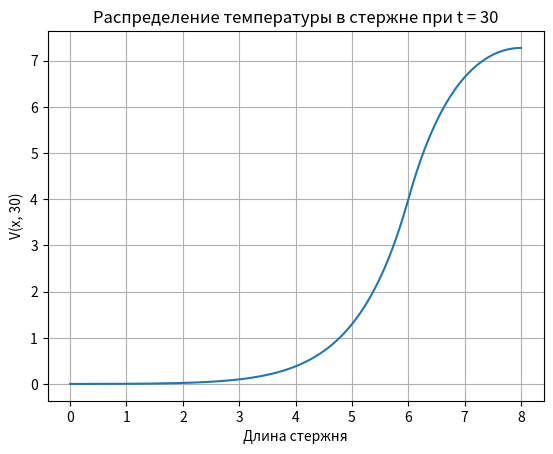

This figure's Python source:
import numpy as np
import matplotlib.pyplot as plt

eps = 0.00001


def fi(x, l):
    return 1 if 0.75 * l <= x <= 1.25 * l else 0


def f_n(n):
    if n == 0:
        return 0.25
    return (-2*np.sin(0.75*np.pi*n)) / (np.pi * n)


def v_x_t(n, c, k, l, x, t, s, alpha, u0):
    r = np.sqrt(s / np.pi)
    sum = 0
    for i in range(0, n):
        degree_exp = -(k*(np.pi**2)*(i**2) / ((l**2)*c) + 2*alpha/(r*c))
        sum = sum + (f_n(i) / (c*degree_exp) * (np.exp(degree_exp*t) - 1)) * np.cos(np.pi*i*x/l)
    return sum + u0


def show_plot(n, c, k, l, s, alpha, u0, t):
    print('Parameters:')
    print(f'n = {n}')
    print(f'c = {c}')
    print(f'k = {k}')
    print(f'l = {l}')
    print(f's = {s}')
    print(f'alpha = {alpha}')
    print(f'u0 = {u0}')
    print(f't = {t}')
    x = np.linspace(0, l, 1000)
    v = []
    for arg in x:
        v.append(v_x_t(n, c, k, l, arg, t, s, alpha, u0))
    fig, ax = plt.subplots()
    ax.set_title(f'Распределение температуры в стержне при t = {t}')
    ax.plot(x, v)
    ax.set_ylabel(f'V(x, {t})')
    ax.set_xlabel('Длина стержня')
    ax.grid()
    plt.show()


if __name__ == "__main__":
    show_plot(100, 1.65, 0.11, 8, 0.01, 0.003, 0, 30)